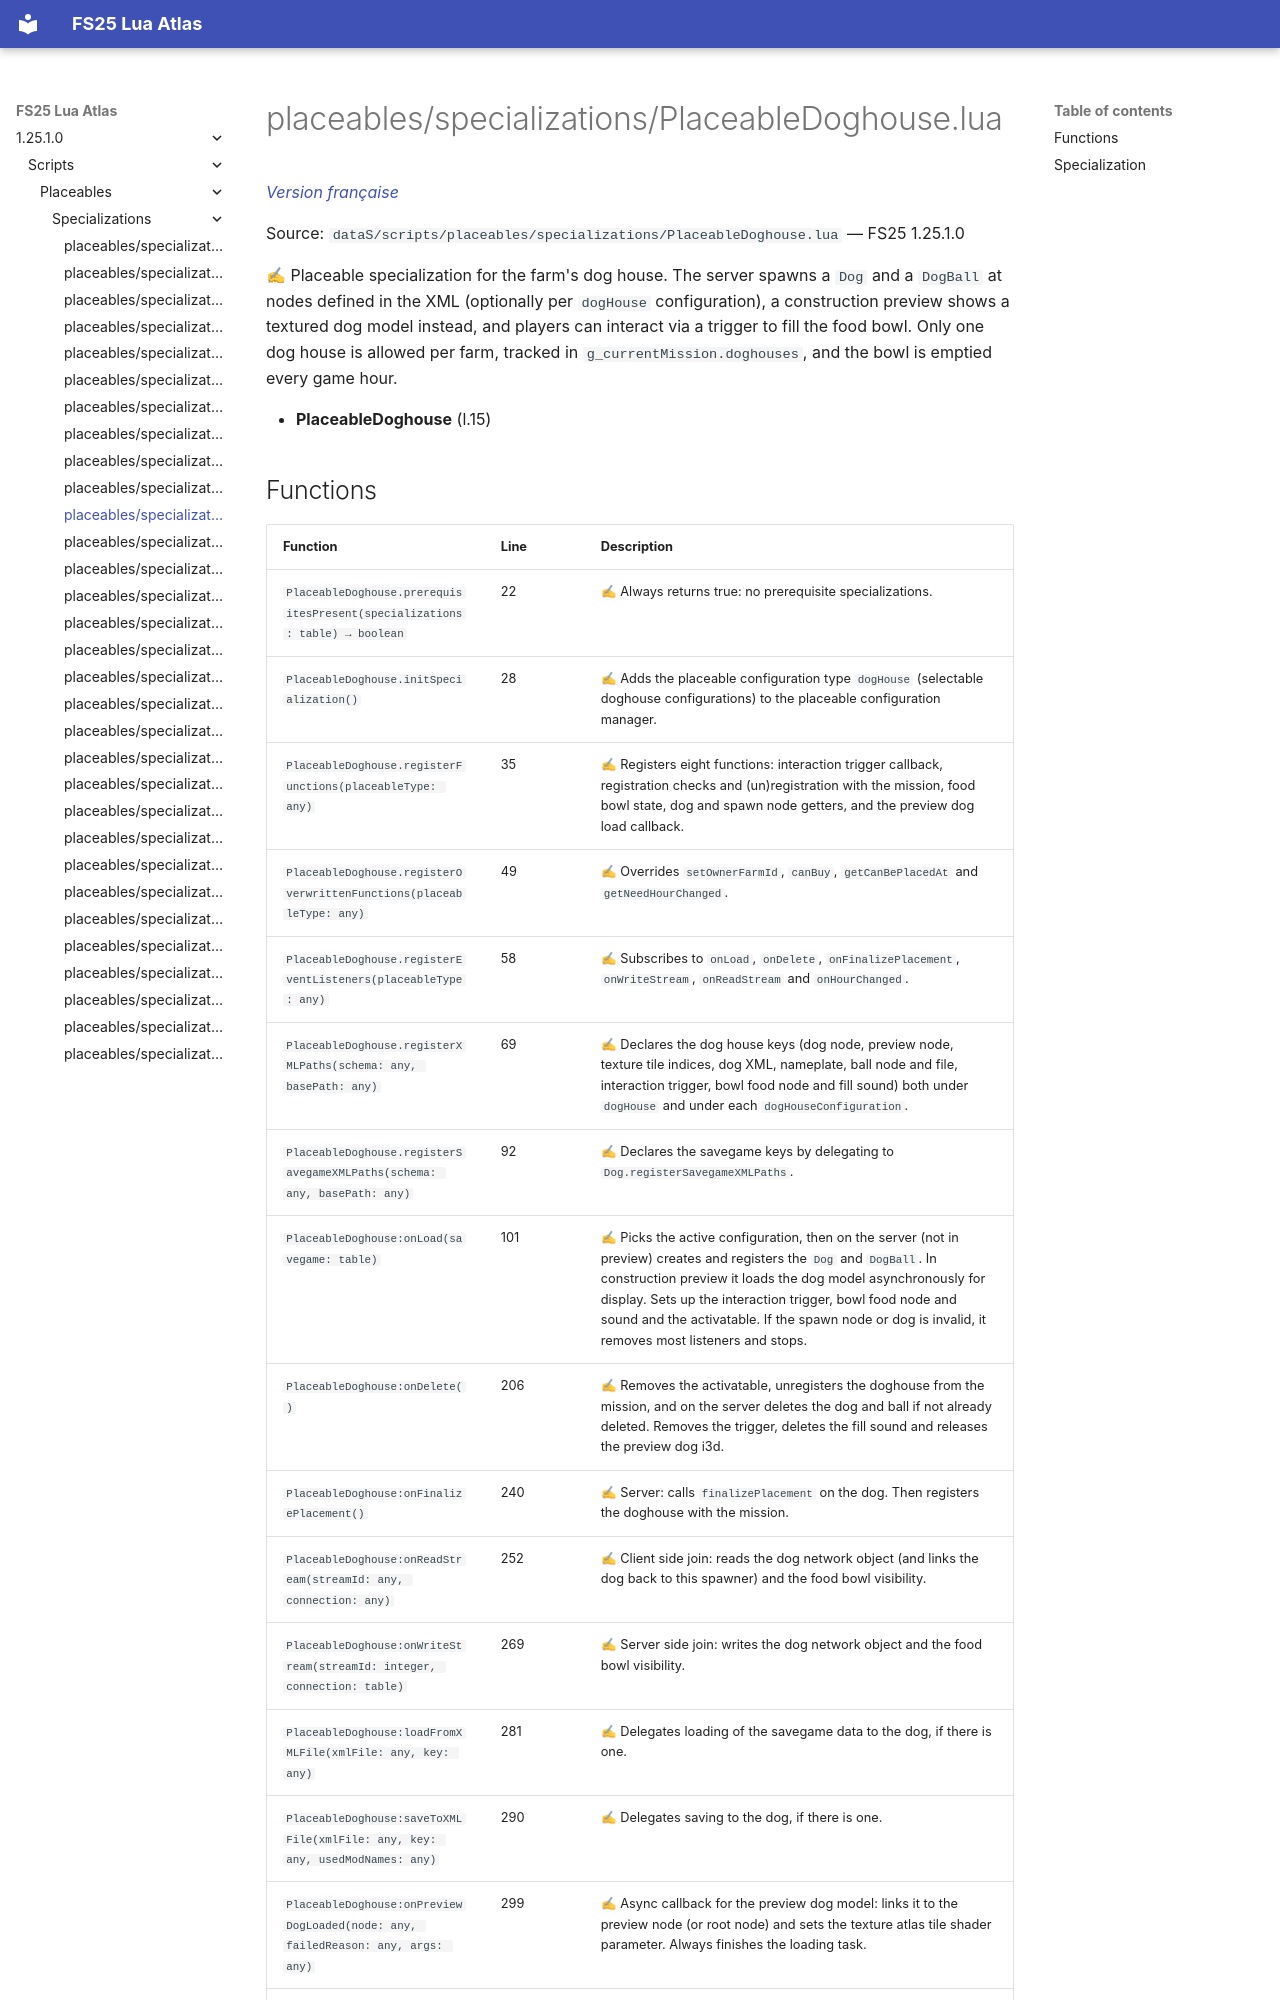

repository: Tim0219800/fs25-lua-atlas · page: 1.25.1.0/scripts/placeables/specializations/PlaceableDoghouse.html · generator: mkdocs

# placeables/specializations/PlaceableDoghouse.lua

*[Version française](../../../fr/scripts/placeables/specializations/PlaceableDoghouse.md)*

Source: `dataS/scripts/placeables/specializations/PlaceableDoghouse.lua` — FS25 1.25.1.0

✍ Placeable specialization for the farm's dog house. The server spawns a `Dog` and a `DogBall` at nodes defined in the XML (optionally per `dogHouse` configuration), a construction preview shows a textured dog model instead, and players can interact via a trigger to fill the food bowl. Only one dog house is allowed per farm, tracked in `g_currentMission.doghouses`, and the bowl is emptied every game hour.

- **PlaceableDoghouse** (l.15)
